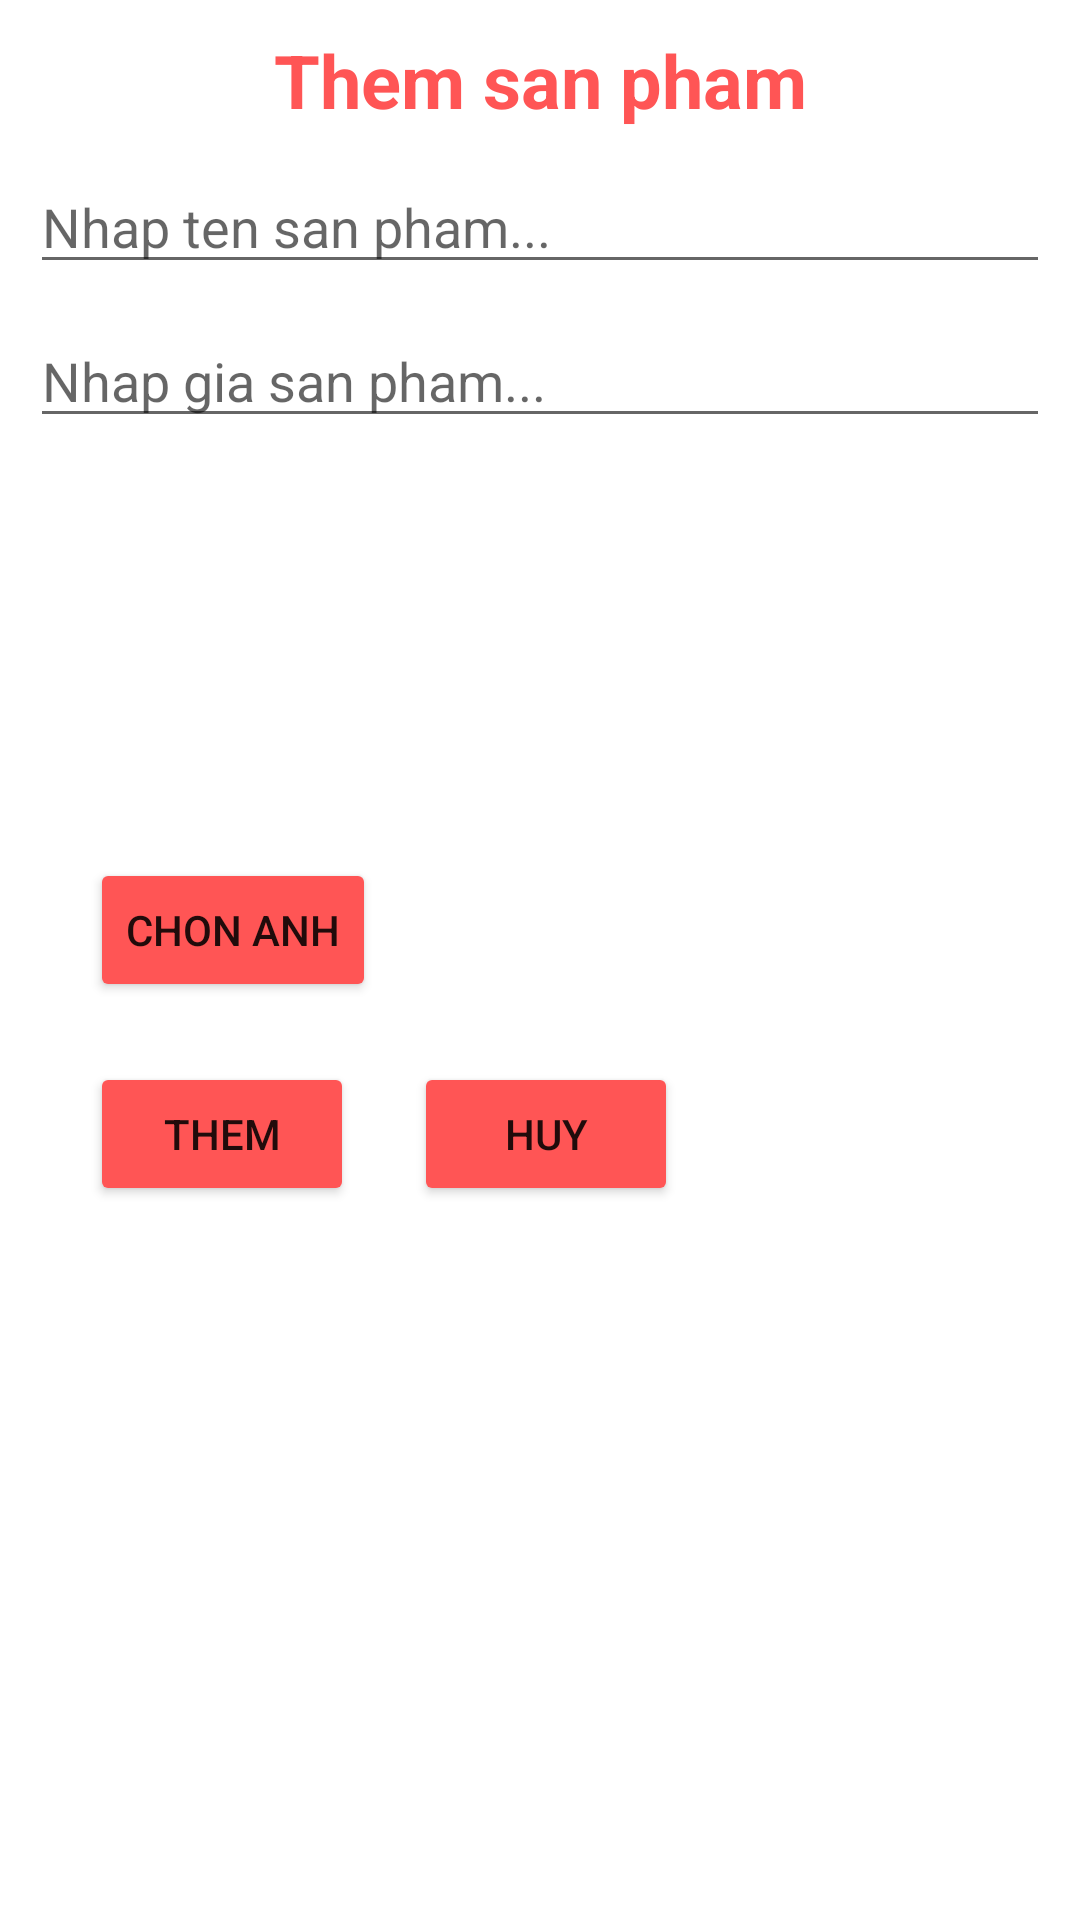

The Android layout XML behind this screen, and the referenced resources:
<!-- AndroidManifest.xml: application theme Theme.Tuan7 -->
<!-- res/layout/dialog_them_san_pham.xml -->
<?xml version="1.0" encoding="utf-8"?>
<androidx.constraintlayout.widget.ConstraintLayout xmlns:android="http://schemas.android.com/apk/res/android"
    android:layout_width="match_parent"
    android:layout_height="match_parent">
    <RelativeLayout
        android:layout_width="match_parent"
        android:layout_height="match_parent"
        android:id="@+id/container"
        android:padding="10dp">
        <TextView
            android:id="@+id/txtTitle"
            android:layout_width="match_parent"
            android:layout_height="wrap_content"
            android:text="Them san pham"
            android:textColor="#f55"
            android:textSize="12pt"
            android:textStyle="bold"
            android:gravity="center"/>
        <EditText
            android:id="@+id/edtTenSP"
            android:layout_width="match_parent"
            android:layout_height="wrap_content"
            android:layout_below="@+id/txtTitle"
            android:hint="Nhap ten san pham..."
            android:layout_marginTop="10dp"/>
        <EditText
            android:id="@+id/edtGiaSP"
            android:layout_width="match_parent"
            android:layout_height="wrap_content"
            android:layout_below="@+id/edtTenSP"
            android:hint="Nhap gia san pham..."
            android:layout_marginTop="10dp"
            android:inputType="number"/>

        <ImageView
            android:layout_width="100dp"
            android:layout_height="100dp"
            android:id="@+id/imgSP"
            android:layout_below="@+id/edtGiaSP"
            android:layout_marginTop="20dp"
            android:layout_marginLeft="20dp"
            android:src="@drawable/image"/>

        <Button
            android:layout_width="wrap_content"
            android:layout_height="wrap_content"
            android:id="@+id/btnChonAnh"
            android:text="Chon anh"
            android:backgroundTint="#f55"
            android:layout_below="@+id/imgSP"
            android:layout_marginTop="20dp"
            android:layout_marginLeft="20dp"/>
        <LinearLayout
            android:layout_width="wrap_content"
            android:layout_height="wrap_content"
            android:layout_below="@+id/btnChonAnh">
            <Button
                android:layout_width="wrap_content"
                android:layout_height="wrap_content"
                android:id="@+id/btnThemSP"
                android:text="Them"
                android:backgroundTint="#f55"
                android:layout_marginTop="20dp"
                android:layout_marginLeft="20dp"/>
            <Button
                android:layout_width="wrap_content"
                android:layout_height="wrap_content"
                android:id="@+id/btnHuyThemSP"
                android:text="Huy"
                android:backgroundTint="#f55"
                android:layout_marginTop="20dp"
                android:layout_marginLeft="20dp"/>
        </LinearLayout>

    </RelativeLayout>
</androidx.constraintlayout.widget.ConstraintLayout>
<!-- resources referenced by this layout -->
<resources>
  <style name="Theme.Tuan7" parent="Theme.MaterialComponents.DayNight.DarkActionBar">
          
          <item name="colorPrimary">@color/purple_500</item>
          <item name="colorPrimaryVariant">@color/purple_700</item>
          <item name="colorOnPrimary">@color/white</item>
          
          <item name="colorSecondary">@color/teal_200</item>
          <item name="colorSecondaryVariant">@color/teal_700</item>
          <item name="colorOnSecondary">@color/black</item>
          
          <item name="android:statusBarColor" tools:targetApi="l">?attr/colorPrimaryVariant</item>
          
      </style>
  <!-- not gathered from this repository: default colours our renderer supplied (Android Studio template values) -->
  <color name="purple_500">#FF6200EE</color>
  <color name="purple_700">#FF3700B3</color>
  <color name="teal_200">#FF03DAC5</color>
  <color name="teal_700">#FF018786</color>
  <color name="black">#FF000000</color>
  <color name="white">#FFFFFFFF</color>
</resources>
